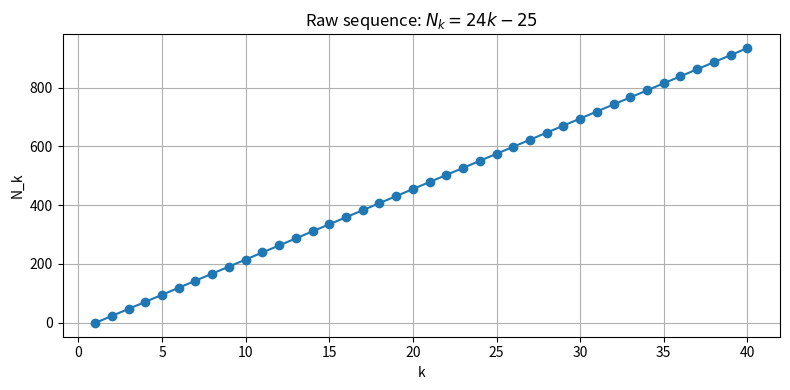
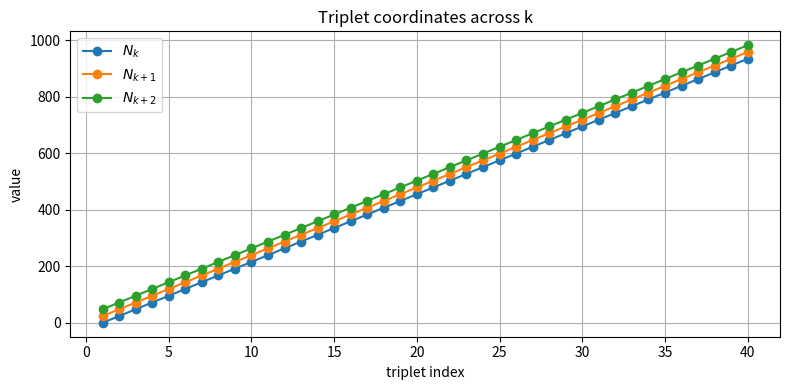
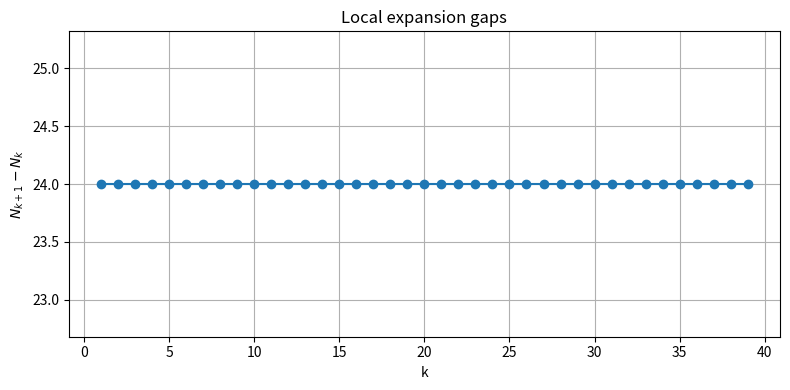
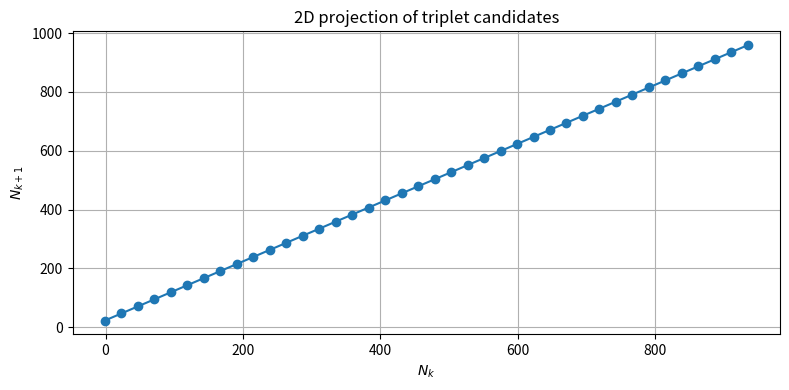

Generate these figures, in order, with matplotlib:
import numpy as np
import matplotlib.pyplot as plt

plt.rcParams['figure.figsize'] = (8, 4)
plt.rcParams['axes.grid'] = True


def sequence_n(k):
    """
    Base sequence:
        N_k = 24k - 25
    Accepts a scalar or NumPy array.
    """
    k = np.asarray(k, dtype=float)
    return 24.0 * k - 25.0


def build_triplets(num_steps):
    """
    Build triplets:
        T_k = (N_k, N_{k+1}, N_{k+2})
    for k = 1, ..., num_steps.
    """
    ks = np.arange(1, num_steps + 3, dtype=float)
    vals = sequence_n(ks)
    return np.stack([vals[:-2], vals[1:-1], vals[2:]], axis=1)


num_steps = 40

k = np.arange(1, num_steps + 1)
n_vals = sequence_n(k)
triplets = build_triplets(num_steps)

print('First 10 sequence values:')
print(n_vals[:10].astype(int))

print('\nFirst 5 triplets:')
print(triplets[:5].astype(int))

print('\nTriplet array shape:')
print(triplets.shape)


plt.figure()
plt.plot(k, n_vals, marker='o')
plt.xlabel('k')
plt.ylabel('N_k')
plt.title(r'Raw sequence: $N_k = 24k - 25$')
plt.tight_layout()
plt.show()


triplet_index = np.arange(1, len(triplets) + 1)

plt.figure()
plt.plot(triplet_index, triplets[:, 0], marker='o', label=r'$N_k$')
plt.plot(triplet_index, triplets[:, 1], marker='o', label=r'$N_{k+1}$')
plt.plot(triplet_index, triplets[:, 2], marker='o', label=r'$N_{k+2}$')
plt.xlabel('triplet index')
plt.ylabel('value')
plt.title('Triplet coordinates across k')
plt.legend()
plt.tight_layout()
plt.show()


gaps = np.diff(n_vals)

print('Unique local gaps:', np.unique(gaps))

plt.figure()
plt.plot(np.arange(1, len(gaps) + 1), gaps, marker='o')
plt.xlabel('k')
plt.ylabel(r'$N_{k+1} - N_k$')
plt.title('Local expansion gaps')
plt.tight_layout()
plt.show()


plt.figure()
plt.plot(triplets[:, 0], triplets[:, 1], marker='o')
plt.xlabel(r'$N_k$')
plt.ylabel(r'$N_{k+1}$')
plt.title('2D projection of triplet candidates')
plt.tight_layout()
plt.show()
